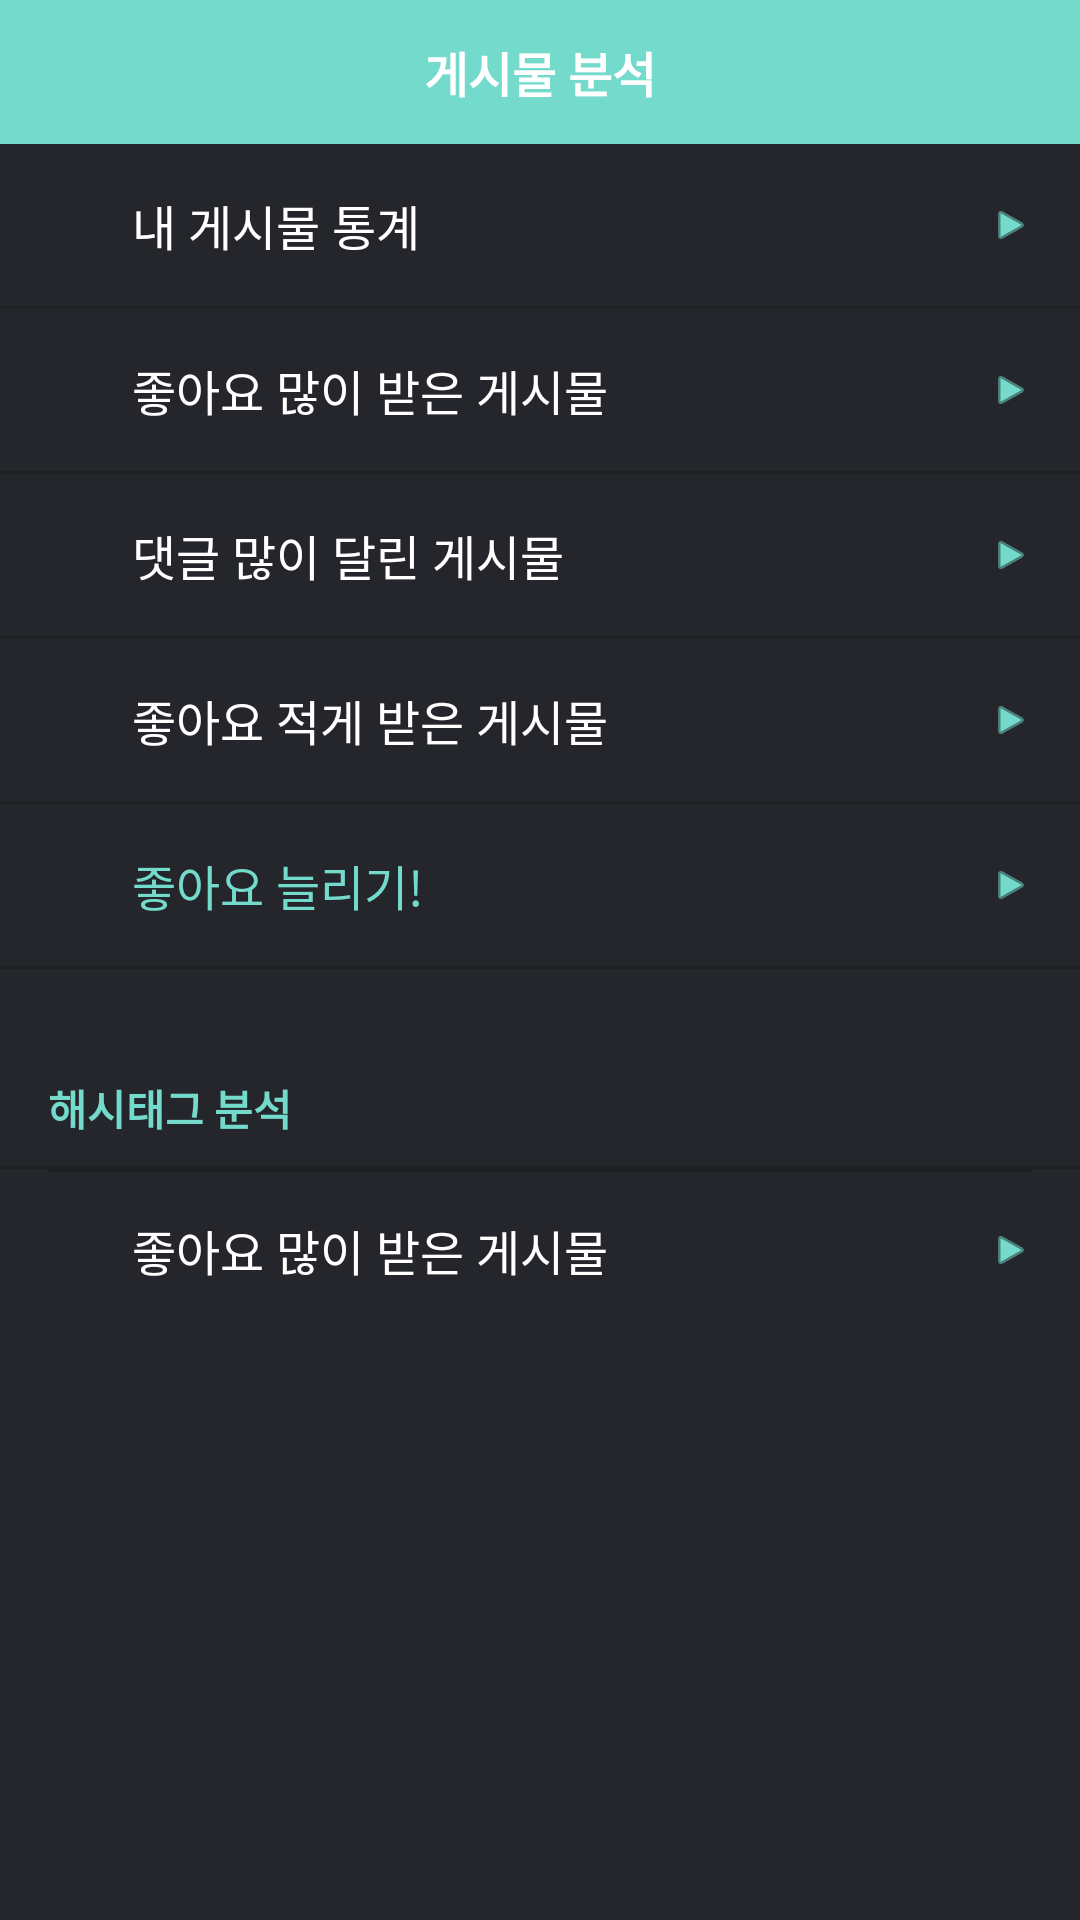

Reconstruct the res/layout file that produces this screen, plus the resources it refers to.
<!-- AndroidManifest.xml: application theme AppTheme -->
<!-- res/layout/fragment_notice.xml -->
<LinearLayout xmlns:android="http://schemas.android.com/apk/res/android"
xmlns:tools="http://schemas.android.com/tools"
android:layout_width="match_parent"
android:layout_height="match_parent"
android:orientation="vertical"
android:background="@color/colorPrimaryDark"
tools:context="com.dothome.inceleb.instamanager.Tab.NoticeFragment">>
<TextView
    android:layout_width="match_parent"
    android:layout_height="@dimen/fragment_title_height"
    android:background="@color/colorPostBackground"
    android:text="게시물 분석"
    android:textSize="16dp"
    android:textStyle="bold"
    android:gravity="center"
    android:textColor="@color/colorWhite"></TextView>
<RelativeLayout
    android:id="@+id/list_graph"
    android:layout_width="match_parent"
    android:layout_height="@dimen/fragment_menu_height"
    android:paddingLeft="@dimen/activity_horizontal_margin"
    android:paddingRight="@dimen/activity_horizontal_margin">
    <ImageView
        android:id="@+id/user_icon_1"
        android:layout_width="@dimen/fragment_menu_icon_size"
        android:layout_height="@dimen/fragment_menu_icon_size"
        android:layout_marginRight="8dp"
        android:layout_centerVertical="true"
        android:src="@drawable/ic_menu_white_24dp"
        android:tint="@color/colorPostBackground"/>
    <TextView
        android:layout_toRightOf="@id/user_icon_1"
        android:layout_width="wrap_content"
        android:layout_height="wrap_content"
        android:text="내 게시물 통계"
        android:textSize="16dp"
        android:layout_centerVertical="true"
        android:textColor="#ffffff"/>
    <ImageView
        android:layout_width="14dp"
        android:layout_height="14dp"
        android:layout_centerVertical="true"
        android:layout_alignParentRight="true"
        android:tint="@color/colorPostBackground"
        android:src="@android:drawable/ic_media_play"/>
</RelativeLayout>
<LinearLayout
    android:layout_width="match_parent"
    android:layout_height="1sp"
    android:background="@color/colorHomeActivityBackground"></LinearLayout>
<RelativeLayout
    android:layout_width="match_parent"
    android:layout_height="@dimen/fragment_menu_height"
    android:paddingLeft="@dimen/activity_horizontal_margin"
    android:paddingRight="@dimen/activity_horizontal_margin">
    <ImageView
        android:id="@+id/user_icon_2"
        android:layout_width="@dimen/fragment_menu_icon_size"
        android:layout_height="@dimen/fragment_menu_icon_size"
        android:layout_marginRight="8dp"
        android:layout_centerVertical="true"
        android:src="@drawable/ic_menu_white_24dp"
        android:tint="@color/colorPostBackground"/>
    <TextView
        android:layout_toRightOf="@id/user_icon_2"
        android:layout_width="wrap_content"
        android:layout_height="wrap_content"
        android:text="좋아요 많이 받은 게시물"
        android:layout_centerVertical="true"
        android:textSize="16dp"
        android:textColor="#ffffff"/>
    <ImageView
        android:layout_width="14dp"
        android:layout_height="14dp"
        android:layout_centerVertical="true"
        android:layout_alignParentRight="true"
        android:tint="@color/colorPostBackground"
        android:src="@android:drawable/ic_media_play"/>
</RelativeLayout>
<LinearLayout
    android:layout_width="match_parent"
    android:layout_height="1sp"
    android:background="@color/colorHomeActivityBackground"></LinearLayout>

<RelativeLayout

    android:id="@+id/best_like_notice"
    android:layout_width="match_parent"
    android:layout_height="@dimen/fragment_menu_height"
    android:paddingLeft="@dimen/activity_horizontal_margin"
    android:paddingRight="@dimen/activity_horizontal_margin">
    <ImageView
        android:id="@+id/user_icon_3"
        android:layout_width="@dimen/fragment_menu_icon_size"
        android:layout_height="@dimen/fragment_menu_icon_size"
        android:layout_marginRight="8dp"
        android:layout_centerVertical="true"
        android:src="@drawable/ic_menu_white_24dp"
        android:tint="@color/colorPostBackground"/>
    <TextView
        android:layout_toRightOf="@id/user_icon_3"
        android:layout_width="wrap_content"
        android:layout_height="wrap_content"
        android:text="댓글 많이 달린 게시물"
        android:layout_centerVertical="true"
        android:textSize="16dp"
        android:textColor="#ffffff"/>
    <ImageView
        android:layout_width="14dp"
        android:layout_height="14dp"
        android:layout_centerVertical="true"
        android:layout_alignParentRight="true"
        android:tint="@color/colorPostBackground"
        android:src="@android:drawable/ic_media_play"/>
</RelativeLayout>
<LinearLayout
    android:layout_width="match_parent"
    android:layout_height="1sp"
    android:background="@color/colorHomeActivityBackground"></LinearLayout>

<RelativeLayout
    android:id="@+id/best_comments_notice"
    android:layout_width="match_parent"
    android:layout_height="@dimen/fragment_menu_height"
    android:paddingLeft="@dimen/activity_horizontal_margin"
    android:paddingRight="@dimen/activity_horizontal_margin">
    <ImageView
        android:id="@+id/user_icon_4"
        android:layout_width="@dimen/fragment_menu_icon_size"
        android:layout_height="@dimen/fragment_menu_icon_size"
        android:layout_marginRight="8dp"
        android:layout_centerVertical="true"
        android:src="@drawable/ic_menu_white_24dp"
        android:tint="@color/colorPostBackground"/>
    <TextView
        android:layout_toRightOf="@id/user_icon_4"
        android:layout_width="wrap_content"
        android:layout_height="wrap_content"
        android:text="좋아요 적게 받은 게시물"
        android:layout_centerVertical="true"
        android:textSize="16dp"
        android:textColor="#ffffff"/>
    <ImageView
        android:layout_width="14dp"
        android:layout_height="14dp"
        android:layout_centerVertical="true"
        android:layout_alignParentRight="true"
        android:tint="@color/colorPostBackground"
        android:src="@android:drawable/ic_media_play"/>
</RelativeLayout>
<LinearLayout
    android:layout_width="match_parent"
    android:layout_height="1sp"
    android:background="@color/colorHomeActivityBackground"></LinearLayout>

<RelativeLayout
    android:id="@+id/worst_likes_notice"
    android:layout_width="match_parent"
    android:layout_height="@dimen/fragment_menu_height"
    android:paddingLeft="@dimen/activity_horizontal_margin"
    android:paddingRight="@dimen/activity_horizontal_margin">
    <ImageView
        android:id="@+id/user_icon_5"
        android:layout_width="@dimen/fragment_menu_icon_size"
        android:layout_height="@dimen/fragment_menu_icon_size"
        android:layout_marginRight="8dp"
        android:layout_centerVertical="true"
        android:src="@drawable/ic_menu_white_24dp"
        android:tint="@color/colorPostBackground"/>
    <TextView
        android:layout_toRightOf="@id/user_icon_5"
        android:layout_width="wrap_content"
        android:layout_height="wrap_content"
        android:text="좋아요 늘리기!"
        android:layout_centerVertical="true"
        android:textColor="@color/colorPostBackground"
        android:textSize="16dp"/>
    <ImageView
        android:layout_width="14dp"
        android:layout_height="14dp"
        android:layout_centerVertical="true"
        android:layout_alignParentRight="true"
        android:tint="@color/colorPostBackground"
        android:src="@android:drawable/ic_media_play"/>
</RelativeLayout>
<LinearLayout
    android:layout_width="match_parent"
    android:layout_height="1sp"
    android:background="@color/colorHomeActivityBackground"></LinearLayout>

<TextView
    android:layout_width="match_parent"
    android:layout_height="wrap_content"
    android:layout_marginTop="36dp"
    android:layout_marginBottom="9dp"
    android:text="해시태그 분석"
    android:textStyle="bold"
    android:paddingLeft="@dimen/activity_horizontal_margin"
    android:paddingRight="@dimen/activity_horizontal_margin"
    android:textColor="@color/colorPostBackground"/>
<LinearLayout
    android:layout_width="match_parent"
    android:layout_height="1sp"
    android:background="@color/colorHomeActivityBackground"></LinearLayout>

<RelativeLayout
    android:id="@+id/best_hash"
    android:layout_width="match_parent"
    android:layout_height="@dimen/fragment_menu_height"
    android:paddingLeft="@dimen/activity_horizontal_margin"
    android:paddingRight="@dimen/activity_horizontal_margin">
    <ImageView
        android:id="@+id/user_icon_6"
        android:layout_width="@dimen/fragment_menu_icon_size"
        android:layout_height="@dimen/fragment_menu_icon_size"
        android:layout_marginRight="8dp"
        android:layout_centerVertical="true"
        android:src="@drawable/ic_menu_white_24dp"
        android:tint="@color/colorPostBackground"/>
    <TextView
        android:layout_toRightOf="@id/user_icon_6"
        android:layout_width="wrap_content"
        android:layout_height="wrap_content"
        android:text="좋아요 많이 받은 게시물"
        android:layout_centerVertical="true"
        android:textSize="16dp"
        android:textColor="#ffffff"/>
    <ImageView
        android:layout_width="14dp"
        android:layout_height="14dp"
        android:layout_centerVertical="true"
        android:layout_alignParentRight="true"
        android:tint="@color/colorPostBackground"
        android:src="@android:drawable/ic_media_play"/>
    <LinearLayout
        android:layout_width="match_parent"
        android:layout_height="1sp"
        android:background="@color/colorHomeActivityBackground"></LinearLayout>
</RelativeLayout>
</LinearLayout>
<!-- resources referenced by this layout -->
<resources>
  <color name="colorHomeActivityBackground">#1f2024</color>
  <color name="colorPostBackground">#73dacc</color>
  <color name="colorPrimaryDark">#25262b</color>
  <color name="colorWhite">#ffffff</color>
  <dimen name="activity_horizontal_margin">16dp</dimen>
  <dimen name="fragment_menu_height">54dp</dimen>
  <dimen name="fragment_menu_icon_size">20dp</dimen>
  <dimen name="fragment_title_height">48dp</dimen>
  <style name="AppTheme" parent="Theme.AppCompat.Light.DarkActionBar">
          
          <item name="colorPrimary">@color/colorPrimary</item>
          <item name="colorPrimaryDark">@color/colorPrimaryDark</item>
          <item name="colorAccent">@color/colorAccent</item>
  
          <item name="windowActionBar">false</item>
          <item name="windowNoTitle">true</item>
  
      </style>
  <color name="colorPrimary">#5d61ff</color>
  <color name="colorAccent">#ff5f5f</color>
</resources>
